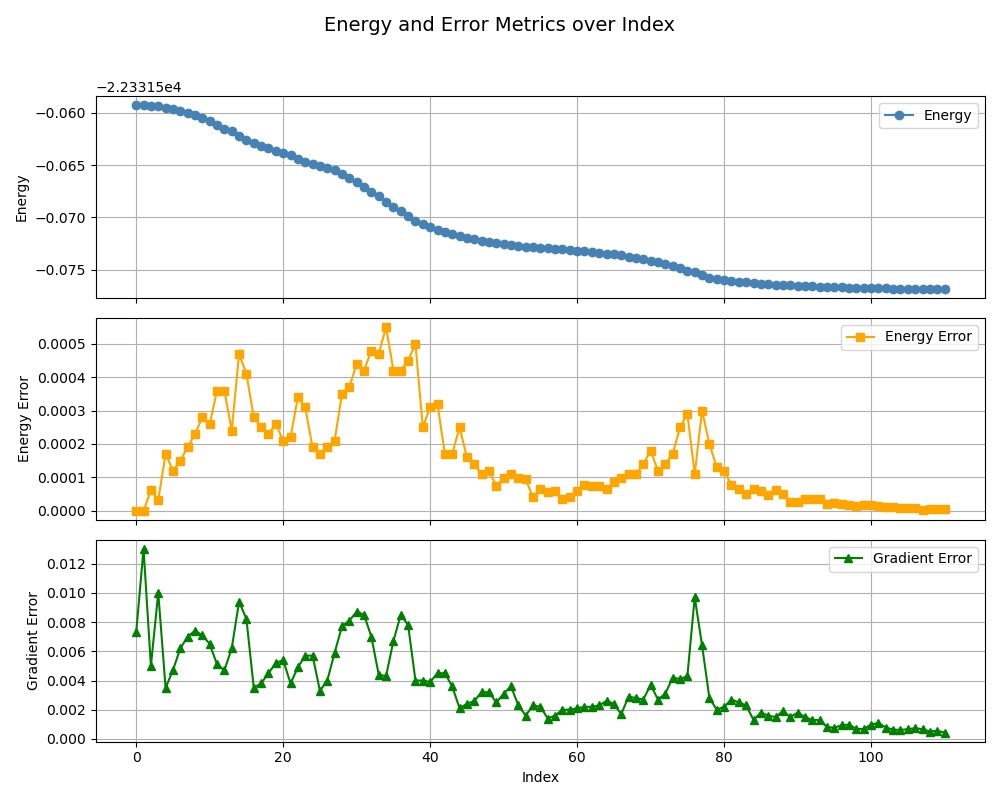

The file beside this chart, header and first rows:
, index, energy, energy_error, gradient_error
0, 0, -22332, 0.0, 0.0073
1, 1, -22332, 4e-08, 0.013
2, 2, -22332, 6.1e-05, 0.005
3, 3, -22332, 3.2e-05, 0.01
4, 4, -22332, 0.00017, 0.0035
5, 5, -22332, 0.00012, 0.0047
6, 6, -22332, 0.00015, 0.0062
7, 7, -22332, 0.00019, 0.007
8, 8, -22332, 0.00023, 0.0074
9, 9, -22332, 0.00028, 0.0071
10, 10, -22332, 0.00026, 0.0065
11, 11, -22332, 0.00036, 0.0051
12, 12, -22332, 0.00036, 0.0047
13, 13, -22332, 0.00024, 0.0062
14, 14, -22332, 0.00047, 0.0094
15, 15, -22332, 0.00041, 0.0082
16, 16, -22332, 0.00028, 0.0035
17, 17, -22332, 0.00025, 0.0038
18, 18, -22332, 0.00023, 0.0045
19, 19, -22332, 0.00026, 0.0052
20, 20, -22332, 0.00021, 0.0054
21, 21, -22332, 0.00022, 0.0038
22, 22, -22332, 0.00034, 0.0049
23, 23, -22332, 0.00031, 0.0057
24, 24, -22332, 0.00019, 0.0057
25, 25, -22332, 0.00017, 0.0033
26, 26, -22332, 0.00019, 0.004
27, 27, -22332, 0.00021, 0.0059
28, 28, -22332, 0.00035, 0.0077
29, 29, -22332, 0.00037, 0.0081
30, 30, -22332, 0.00044, 0.0087
31, 31, -22332, 0.00042, 0.0085
32, 32, -22332, 0.00048, 0.007
33, 33, -22332, 0.00047, 0.0044
34, 34, -22332, 0.00055, 0.0043
35, 35, -22332, 0.00042, 0.0067
36, 36, -22332, 0.00042, 0.0085
37, 37, -22332, 0.00045, 0.0078
38, 38, -22332, 0.0005, 0.004
39, 39, -22332, 0.00025, 0.004
40, 40, -22332, 0.00031, 0.0039
41, 41, -22332, 0.00032, 0.0045
42, 42, -22332, 0.00017, 0.0045
43, 43, -22332, 0.00017, 0.0036
44, 44, -22332, 0.00025, 0.0021
45, 45, -22332, 0.00016, 0.0024
46, 46, -22332, 0.00014, 0.0026
47, 47, -22332, 0.00011, 0.0032
48, 48, -22332, 0.00012, 0.0032
49, 49, -22332, 7.4e-05, 0.0025
50, 50, -22332, 9.9e-05, 0.0031
51, 51, -22332, 0.00011, 0.0036
52, 52, -22332, 9.9e-05, 0.0023
53, 53, -22332, 9.4e-05, 0.0016
54, 54, -22332, 4e-05, 0.0023
55, 55, -22332, 6.4e-05, 0.0022
56, 56, -22332, 5.6e-05, 0.0014
57, 57, -22332, 6e-05, 0.0016
58, 58, -22332, 3.4e-05, 0.002
59, 59, -22332, 4.2e-05, 0.002
... 51 more rows
